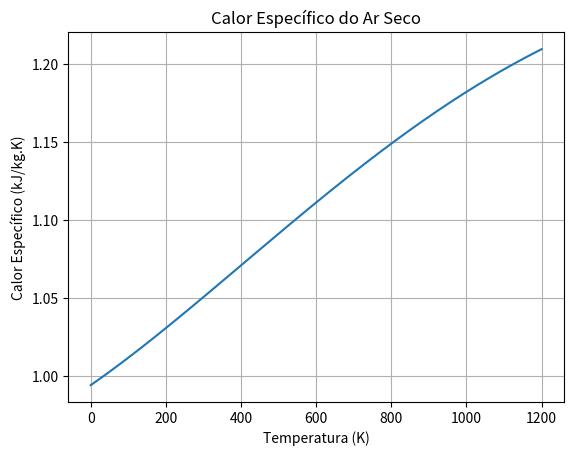

Reproduce this figure in Python.
import numpy as np
import matplotlib.pyplot as plt

# Definindo a função e sua derivada


def Cp(T):
    return 0.99403 + 1.671e-4*T + 9.7215e-8*T**2 - 9.5838e-11*T**3 + 1.9520e-14*T**4


def dCp_dT(T):
    return 1.671e-4 + 1.9443e-7*T - 2.8751e-10*T**2 + 7.808e-14*T**3

# Método de Newton


def newton(f, df, x0, tol):
    x = x0
    while abs(f(x)) > tol:
        x = x - f(x)/df(x)
    return x

# Método da Bissecção


def bissecao(f, a, b, tol):
    while abs(b-a) > tol:
        c = (a+b)/2
        if f(a)*f(c) < 0:
            b = c
        else:
            a = c
    return (a+b)/2


# Valores iniciais e precisão
x0 = 1000  # Chute inicial para o método de Newton
a = 0
b = 1200
tol = 1e-5

# Encontrando a raiz
raiz_newton = newton(lambda T: Cp(T)-1.1, dCp_dT, x0, tol)
raiz_bissecao = bissecao(lambda T: Cp(T)-1.1, a, b, tol)

# Plotando o gráfico
T = np.linspace(0, 1200, 1000)
plt.plot(T, Cp(T))
plt.xlabel('Temperatura (K)')
plt.ylabel('Calor Específico (kJ/kg.K)')
plt.title('Calor Específico do Ar Seco')
plt.grid(True)
plt.show()

print("Raiz encontrada pelo método de Newton:", raiz_newton)
print("Raiz encontrada pelo método da Bissecao:", raiz_bissecao)
